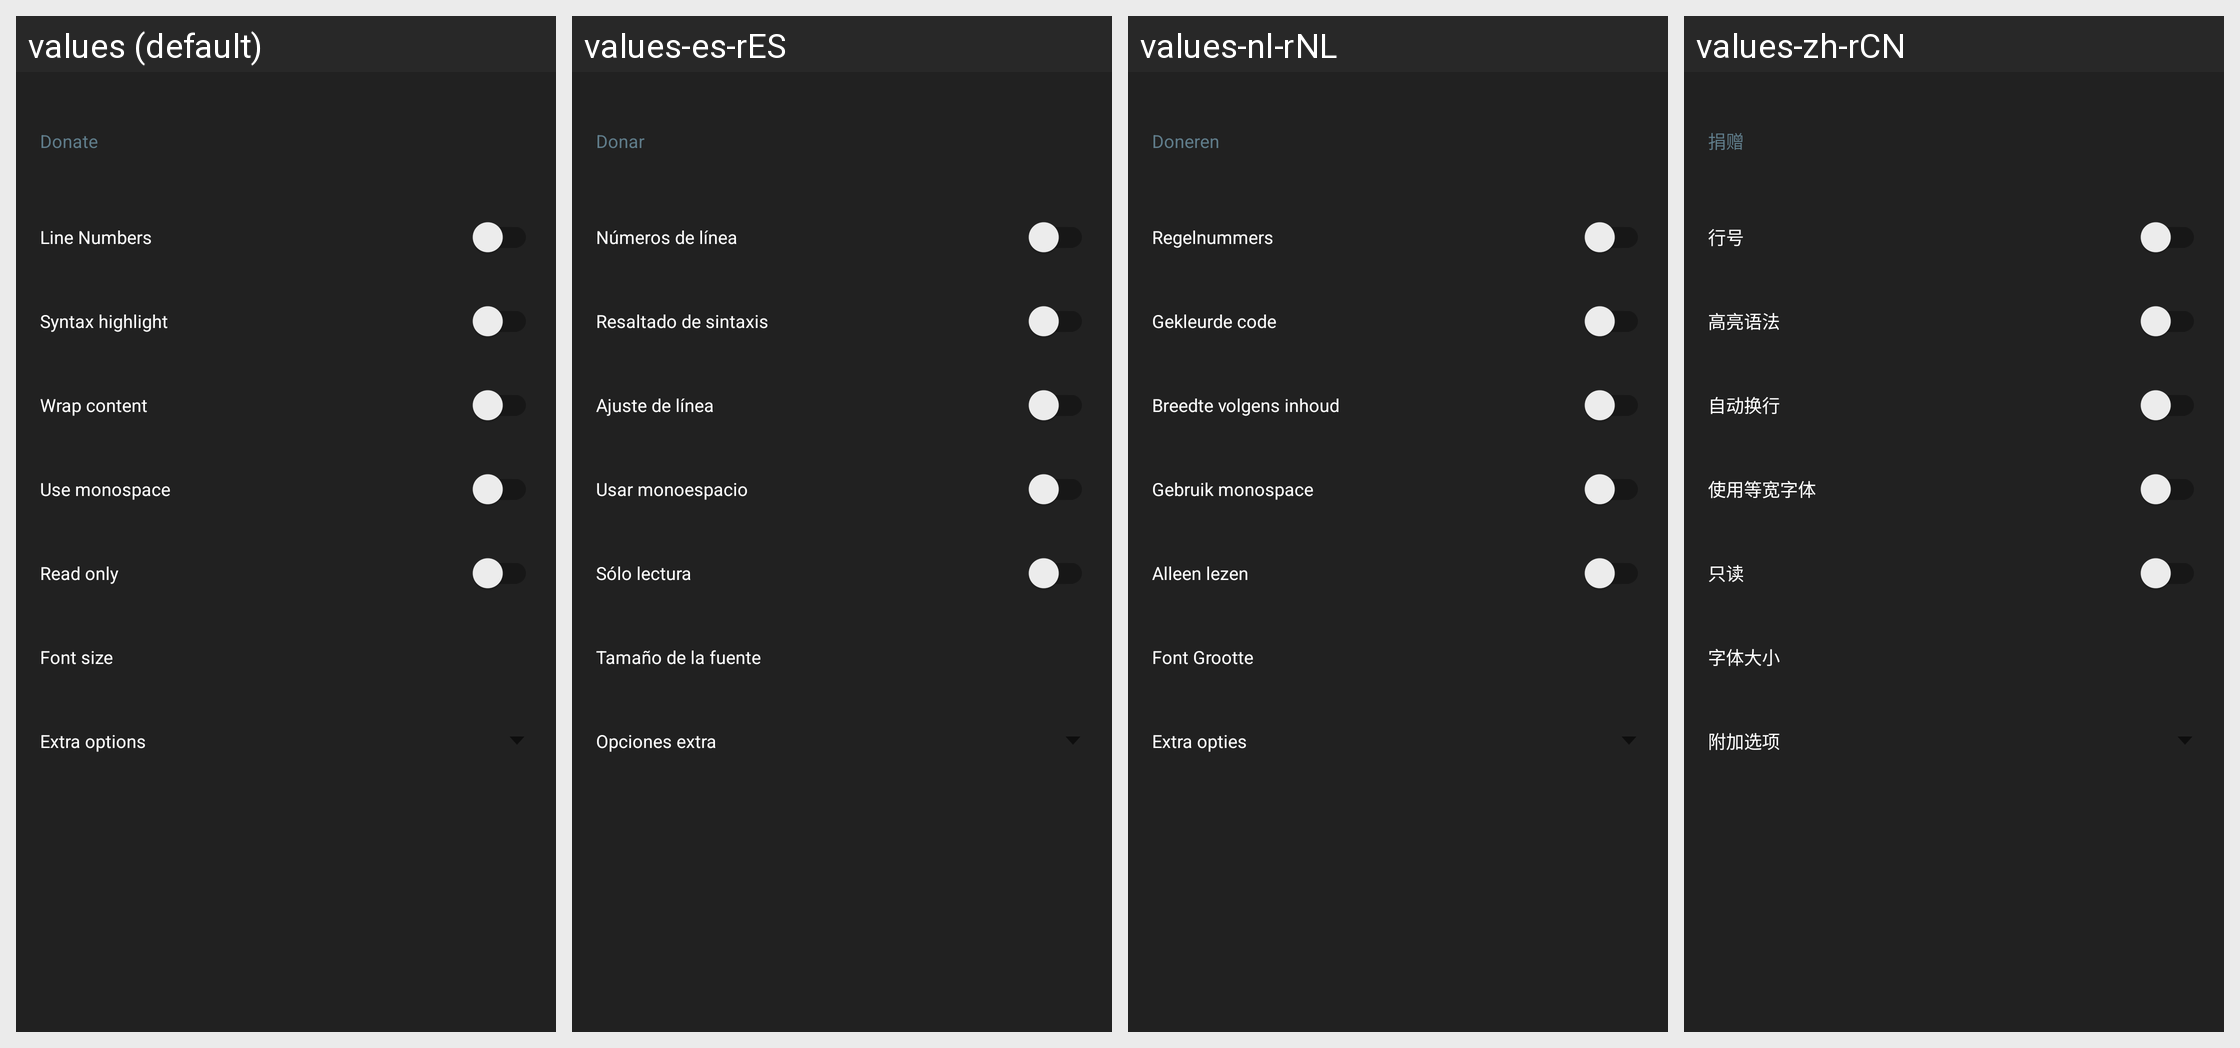

The Android screen above is rendered under several locales of the same app. Produce the string resources it draws, with the default and per-locale values.
Android screen res/layout/fragment_settings.xml rendered under 4 locales, left to right: values (default), values-es-rES, values-nl-rNL, values-zh-rCN. Device: Nexus 5 (rendered at 1080×1920; each locale shown at half size, 540×960, under a caption strip naming it); theme Theme.MaterialComponents.DayNight.NoActionBar.
Other locales in the repository, not shown: values-af-rZA, values-ar-rSA, values-az-rAZ, values-be-rBY, values-ca-rES, values-cs-rCZ, values-da-rDK, values-de-rDE, values-el-rGR, values-es-rMX, values-fi-rFI, values-fr-rFR, values-gl-rES, values-hi-rIN, values-hu-rHU, values-in-rID, values-it-rIT, values-iw-rIL, values-ja-rJP, values-ko-rKR, values-mn-rMN, values-ms-rMY, values-no-rNO, values-pl-rPL, values-pt-rBR, values-pt-rPT, values-ro-rRO, values-ru-rRU, values-sk-rSK, values-sl-rSI, values-sq-rAL, values-sr-rSP, values-sv-rSE, values-tr-rTR, values-uk-rUA, values-vi-rVN, values-zh-rHK.
Strings drawn on this screen, with the default value and each locale's value (text and hints the layout hard-codes, and strings that could not be matched under every locale, appear in the picture but are not listed):

donation_action
  values: Donate
  values-es-rES: Donar
  values-nl-rNL: Doneren
  values-zh-rCN: 捐赠

line_numbers
  values: Line Numbers
  values-es-rES: Números de línea
  values-nl-rNL: Regelnummers
  values-zh-rCN: 行号

menu_syntax_highlight
  values: Syntax highlight
  values-es-rES: Resaltado de sintaxis
  values-nl-rNL: Gekleurde code
  values-zh-rCN: 高亮语法

wrap_content
  values: Wrap content
  values-es-rES: Ajuste de línea
  values-nl-rNL: Breedte volgens inhoud
  values-zh-rCN: 自动换行

use_monospace
  values: Use monospace
  values-es-rES: Usar monoespacio
  values-nl-rNL: Gebruik monospace
  values-zh-rCN: 使用等宽字体

read_only
  values: Read only
  values-es-rES: Sólo lectura
  values-nl-rNL: Alleen lezen
  values-zh-rCN: 只读

font_size
  values: Font size
  values-es-rES: Tamaño de la fuente
  values-nl-rNL: Font Grootte
  values-zh-rCN: 字体大小

extra_options
  values: Extra options
  values-es-rES: Opciones extra
  values-nl-rNL: Extra opties
  values-zh-rCN: 附加选项
